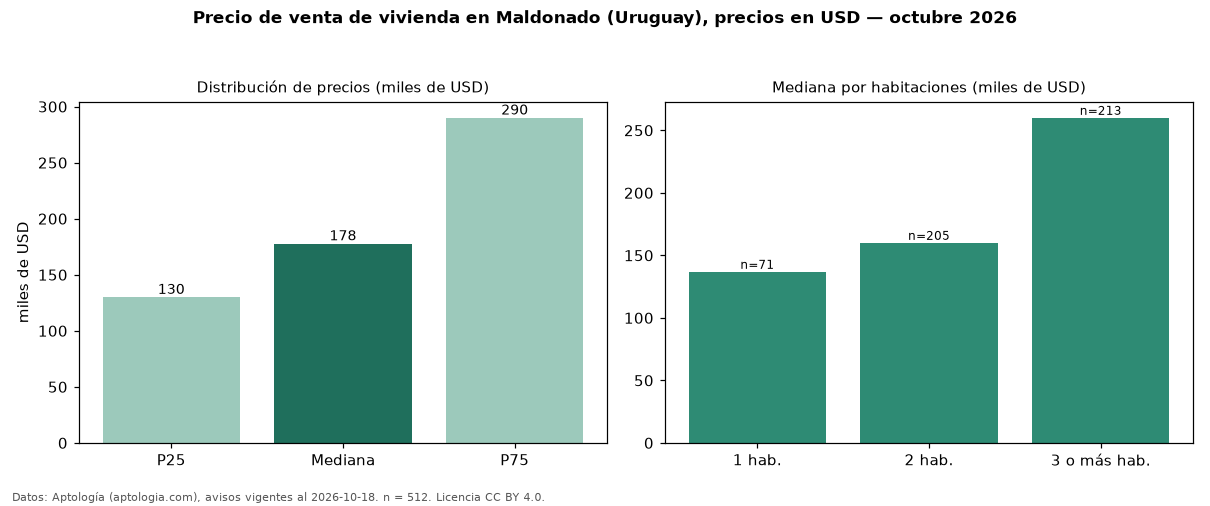

Data behind this chart, as committed beside it:
seccion, metrica, valor, moneda, n
precio, p25, 130000, USD, 512
precio, mediana, 177812, USD, 512
precio, p75, 290000, USD, 512
precio, minimo, 62295, USD, 512
precio, maximo, 4950000, USD, 512
m2, mediana_precio_m2, 2197, USD, 437
m2, area_mediana_m2, 90.0, m2, 437
banos, mediana_banos, 1.0, , 
parqueadero, pct_con_parqueadero, 100.0, %, 200
habitaciones, 1, 136862, USD, 71
habitaciones, 2, 160000, USD, 205
habitaciones, 3+, 260000, USD, 213
fuente, fecha_datos, 2026-10-18, , 
fuente, atribucion, https://www.aptologia.com/uy/venta/maldo…, , 
fuente, licencia, CC BY 4.0, , 
